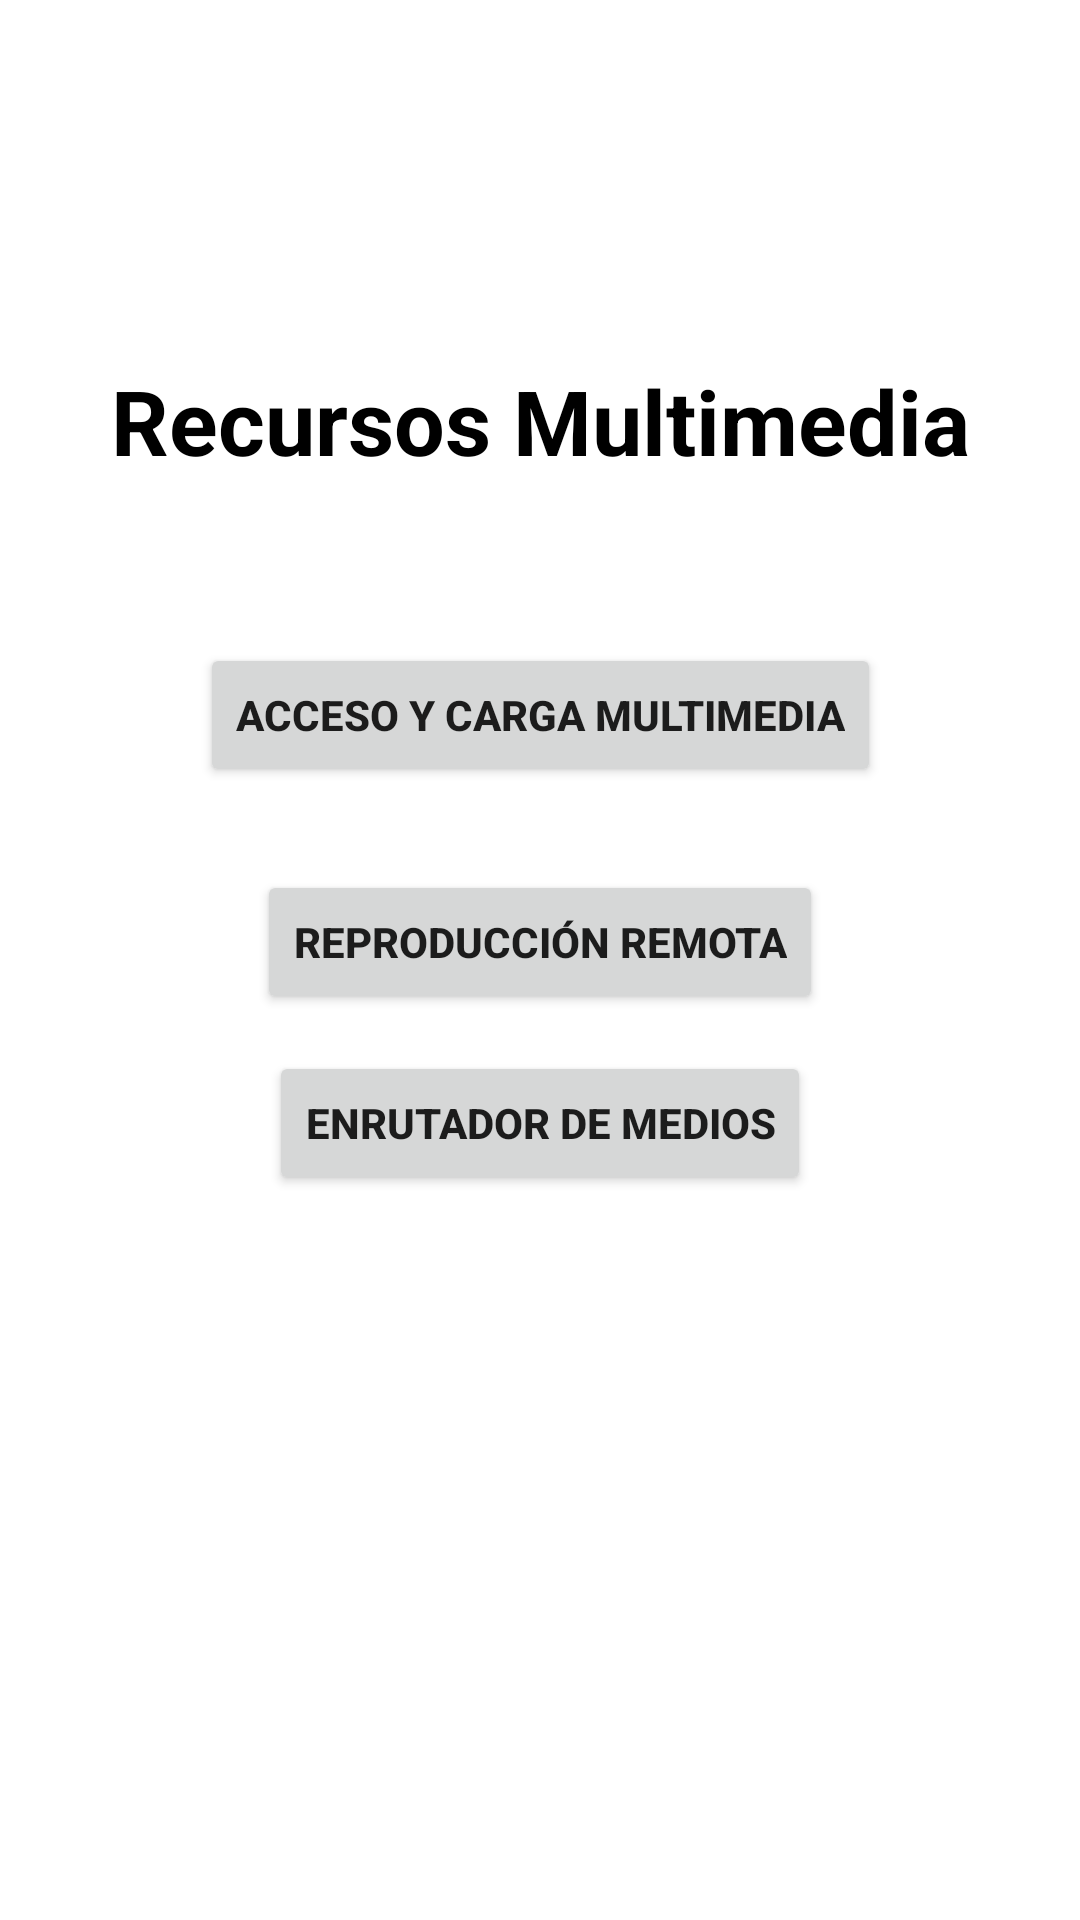

Here is an Android app screen rendered from its layout file. Give the layout XML and the strings, colors and styles it references.
<!-- AndroidManifest.xml: application theme Theme.Moviles_SystemColor -->
<!-- res/layout/fragment_menu.xml -->
<?xml version="1.0" encoding="utf-8"?>
<androidx.constraintlayout.widget.ConstraintLayout xmlns:android="http://schemas.android.com/apk/res/android"
    xmlns:app="http://schemas.android.com/apk/res-auto"
    xmlns:tools="http://schemas.android.com/tools"
    android:layout_width="match_parent"
    android:layout_height="match_parent"
    tools:context=".MenuFragment">

    <TextView
        android:id="@+id/tvMenu"
        android:layout_width="wrap_content"
        android:layout_height="wrap_content"
        android:text="Recursos Multimedia"
        android:textSize="30sp"
        android:textColor="@color/black"
        android:textStyle="bold"
        app:layout_constraintBottom_toBottomOf="parent"
        app:layout_constraintEnd_toEndOf="parent"
        app:layout_constraintStart_toStartOf="parent"
        app:layout_constraintTop_toTopOf="parent"
        app:layout_constraintVertical_bias="0.2" />

    <Button
        android:id="@+id/btnUno"
        android:layout_width="wrap_content"
        android:layout_height="wrap_content"
        android:text="Acceso y Carga Multimedia"
        android:textStyle="bold"
        app:layout_constraintBottom_toBottomOf="parent"
        app:layout_constraintEnd_toEndOf="parent"
        app:layout_constraintStart_toStartOf="parent"
        app:layout_constraintTop_toTopOf="@id/tvMenu"
        app:layout_constraintVertical_bias="0.2" />

    <Button
        android:id="@+id/btnDos"
        android:layout_width="wrap_content"
        android:layout_height="wrap_content"
        android:text="Reproducción Remota"
        android:textStyle="bold"
        app:layout_constraintBottom_toBottomOf="parent"
        app:layout_constraintEnd_toEndOf="parent"
        app:layout_constraintStart_toStartOf="parent"
        app:layout_constraintTop_toTopOf="@id/btnUno"
        app:layout_constraintVertical_bias="0.2" />

    <Button
        android:id="@+id/btnTres"
        android:layout_width="wrap_content"
        android:layout_height="wrap_content"
        android:text="Enrutador de Medios"
        android:textStyle="bold"
        app:layout_constraintBottom_toBottomOf="parent"
        app:layout_constraintEnd_toEndOf="parent"
        app:layout_constraintStart_toStartOf="parent"
        app:layout_constraintTop_toTopOf="@id/btnDos"
        app:layout_constraintVertical_bias="0.2" />

</androidx.constraintlayout.widget.ConstraintLayout>
<!-- resources referenced by this layout -->
<resources>
  <style name="Theme.Moviles_SystemColor" parent="Theme.MaterialComponents.DayNight.DarkActionBar">
          
          <item name="colorPrimary">@color/purple_500</item>
          <item name="colorPrimaryVariant">@color/purple_700</item>
          <item name="colorOnPrimary">@color/white</item>
          
          <item name="colorSecondary">@color/teal_200</item>
          <item name="colorSecondaryVariant">@color/teal_700</item>
          <item name="colorOnSecondary">@color/black</item>
          
          <item name="android:statusBarColor">?attr/colorPrimaryVariant</item>
          
      </style>
  <!-- not gathered from this repository: default colours our renderer supplied (Android Studio template values) -->
  <color name="purple_500">#FF6200EE</color>
  <color name="purple_700">#FF3700B3</color>
  <color name="teal_200">#FF03DAC5</color>
  <color name="teal_700">#FF018786</color>
  <color name="black">#FF000000</color>
  <color name="white">#FFFFFFFF</color>
</resources>
